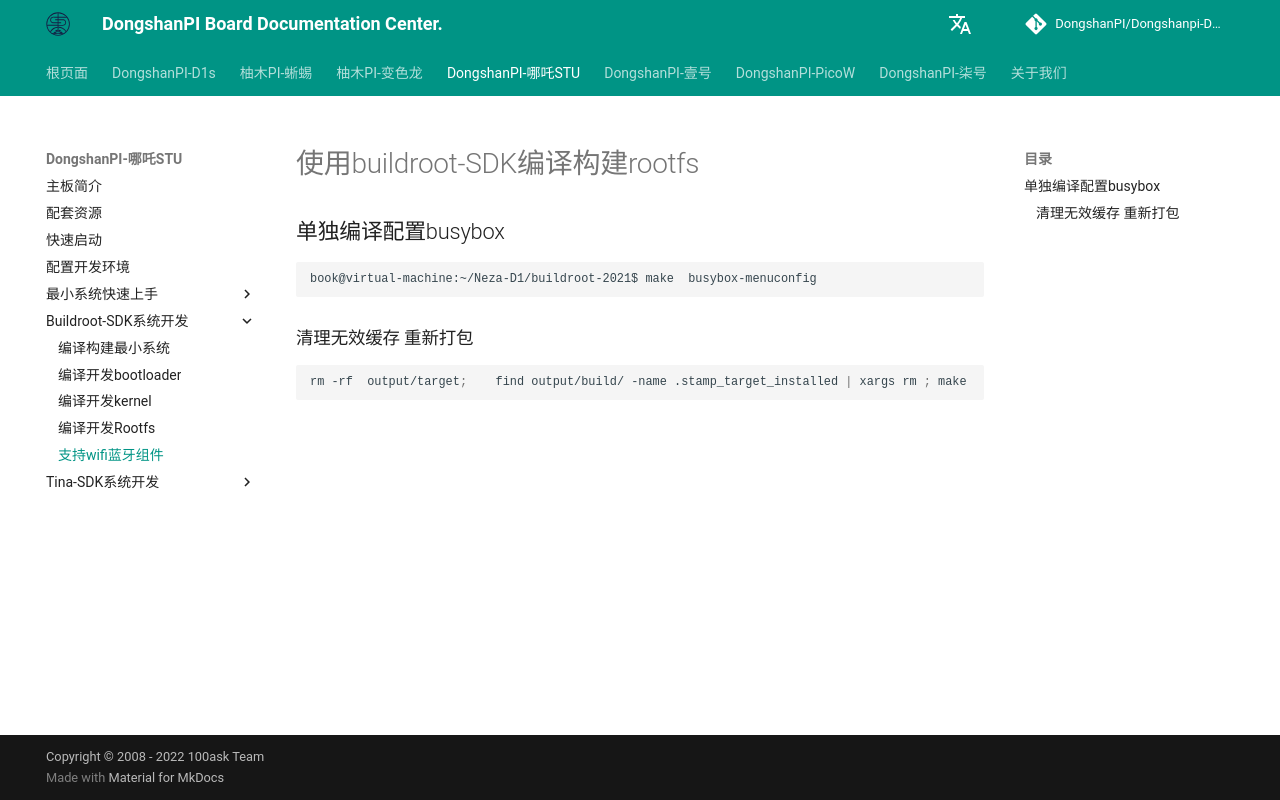

repository: DongshanPI/Dongshanpi-Docs · page: DongshanNezhaSTU/10-1_BuildrootSupportWifiBluetooth/index.html · generator: mkdocs

# 使用buildroot-SDK编译构建rootfs

## 单独编译配置busybox



``` shell
book@virtual-machine:~/Neza-D1/buildroot-2021$ make  busybox-menuconfig
```

### 清理无效缓存 重新打包

``` shell
rm -rf  output/target;    find output/build/ -name .stamp_target_installed | xargs rm ; make
```
